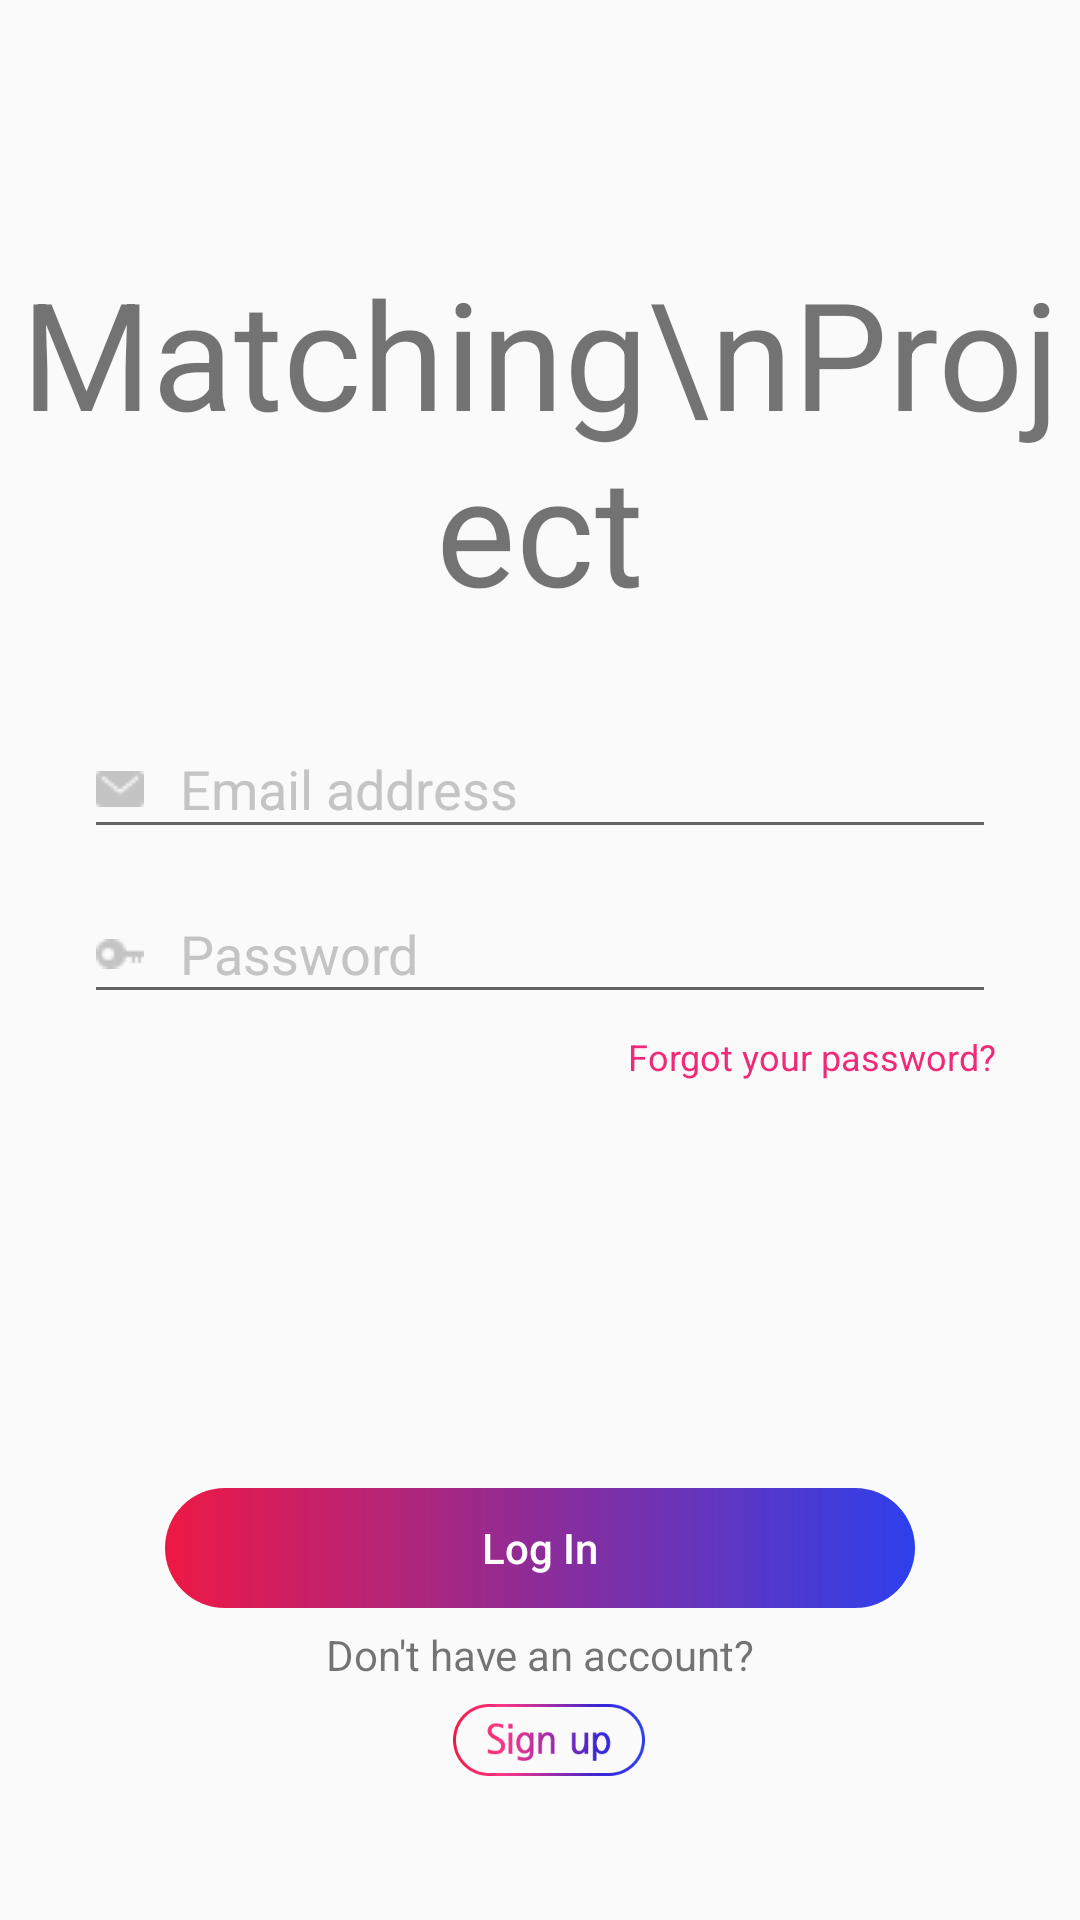

Layout XML and referenced resources for this Android screen:
<!-- AndroidManifest.xml: application theme AppTheme -->
<!-- res/layout/activity_main.xml -->
<?xml version="1.0" encoding="utf-8"?>
<androidx.constraintlayout.widget.ConstraintLayout xmlns:android="http://schemas.android.com/apk/res/android"
    xmlns:app="http://schemas.android.com/apk/res-auto"
    xmlns:tools="http://schemas.android.com/tools"
    android:layout_width="match_parent"
    android:layout_height="match_parent"
    tools:context=".LoginActivity"
    >

    <TextView
        android:textAlignment="center"
        android:textSize="50sp"
        android:text="Matching\nProject"
        android:layout_width="wrap_content"
        android:layout_height="wrap_content"
        android:layout_marginTop="84dp"
        app:layout_constraintEnd_toEndOf="parent"
        app:layout_constraintHorizontal_bias="0.5"
        app:layout_constraintStart_toStartOf="parent"
        app:layout_constraintTop_toTopOf="parent"
        android:gravity="center_horizontal"
        />


    <EditText
        android:id="@+id/editText_login_email"
        android:layout_width="304dp"
        android:layout_height="43dp"
        android:layout_marginTop="240dp"
        android:drawableLeft="@drawable/email_icon"
        android:drawablePadding="12dp"
        android:hint="Email address"
        android:imeOptions="actionNext"
        android:inputType="textEmailAddress"
        android:nextFocusDown="@+id/editText_login_password"
        android:singleLine="true"
        android:textColorHint="#C4C4C4"
        app:layout_constraintEnd_toEndOf="parent"
        app:layout_constraintStart_toStartOf="parent"
        app:layout_constraintTop_toTopOf="parent"
        />

    <EditText
        android:id="@+id/editText_login_password"
        android:layout_width="304dp"
        android:layout_height="43dp"
        android:layout_marginTop="12dp"
        android:drawableLeft="@drawable/password_icon"
        android:drawablePadding="12dp"
        android:hint="Password"
        android:imeOptions="actionDone"
        android:inputType="textPassword"
        android:textColorHint="#C4C4C4"
        app:layout_constraintEnd_toEndOf="parent"
        app:layout_constraintStart_toStartOf="parent"
        app:layout_constraintTop_toBottomOf="@+id/editText_login_email"
        />

    <TextView
        android:foreground="?attr/selectableItemBackground"
        android:id="@+id/forgot_password_tv"
        android:layout_width="wrap_content"
        android:layout_height="16dp"
        android:layout_marginTop="6dp"
        android:clickable="true"
        android:lineHeight="12sp"
        android:text="Forgot your password?"
        android:textColor="#F02978"
        android:textSize="12sp"
        app:layout_constraintEnd_toEndOf="@+id/editText_login_password"
        app:layout_constraintTop_toBottomOf="@+id/editText_login_password"
        >

    </TextView>

    <Button
        android:foreground="?attr/selectableItemBackground"
        android:id="@+id/button_login_signin"
        android:layout_width="250dp"
        android:layout_height="40dp"
        android:layout_marginTop="496dp"
        android:background="@drawable/loginbt_style"
        android:text="Log In"
        android:textAllCaps="false"
        android:textColor="#FFFFFF"
        app:layout_constraintEnd_toEndOf="parent"
        app:layout_constraintStart_toStartOf="parent"
        app:layout_constraintTop_toTopOf="parent"
        />

    <TextView
        android:id="@+id/textView"
        android:layout_width="wrap_content"

        android:layout_height="20dp"
        android:layout_marginTop="6dp"
        android:text="Don't have an account?"
        app:layout_constraintEnd_toEndOf="parent"
        app:layout_constraintStart_toStartOf="parent"
        app:layout_constraintTop_toBottomOf="@+id/button_login_signin"
        />


    <LinearLayout
        android:layout_width="wrap_content"
        android:layout_height="24dp"
        android:layout_marginTop="6dp"
        android:gravity="center"
        android:orientation="horizontal"
        app:layout_constraintEnd_toEndOf="parent"
        app:layout_constraintStart_toStartOf="parent"
        app:layout_constraintTop_toBottomOf="@+id/textView"
        >

        <Button
            android:foreground="?attr/selectableItemBackground"
            android:background="@drawable/sign_up_icon"
            android:id="@+id/button_login_signup"
            android:layout_width="64dp"
            android:layout_height="wrap_content"
            android:layout_marginLeft="6dp"
            />
    </LinearLayout>
</androidx.constraintlayout.widget.ConstraintLayout>
<!-- resources referenced by this layout -->
<resources>
  <!-- drawable email_icon: png bitmap (drawable, 328 bytes) -->
  <!-- drawable loginbt_style (drawable) -->
  <shape xmlns:android="http://schemas.android.com/apk/res/android">
      <corners android:radius="20dp" />
      <gradient
          android:angle="360"
          android:endColor="#E5162AEA"
          android:startColor="#F2ED0C3B" />
  
  </shape>
  <!-- drawable password_icon: png bitmap (drawable, 321 bytes) -->
  <!-- drawable sign_up_icon: png bitmap (drawable, 12207 bytes) -->
  <style name="AppTheme" parent="Theme.AppCompat.Light.NoActionBar">
          
          <item name="colorPrimary">@color/colorPrimary</item>
          <item name="colorPrimaryDark">#ffffff</item>
          <item name="colorAccent">@color/colorAccent</item>
          <item name="android:windowDrawsSystemBarBackgrounds">true</item>
          <item name="android:statusBarColor">#00FFFFFF</item>
          <item name="android:windowTranslucentStatus">false</item>
          <item name="android:windowLightStatusBar">true</item>
  
      </style>
  <color name="colorPrimary">#ffffff</color>
  <color name="colorAccent">#226e6e</color>
</resources>
